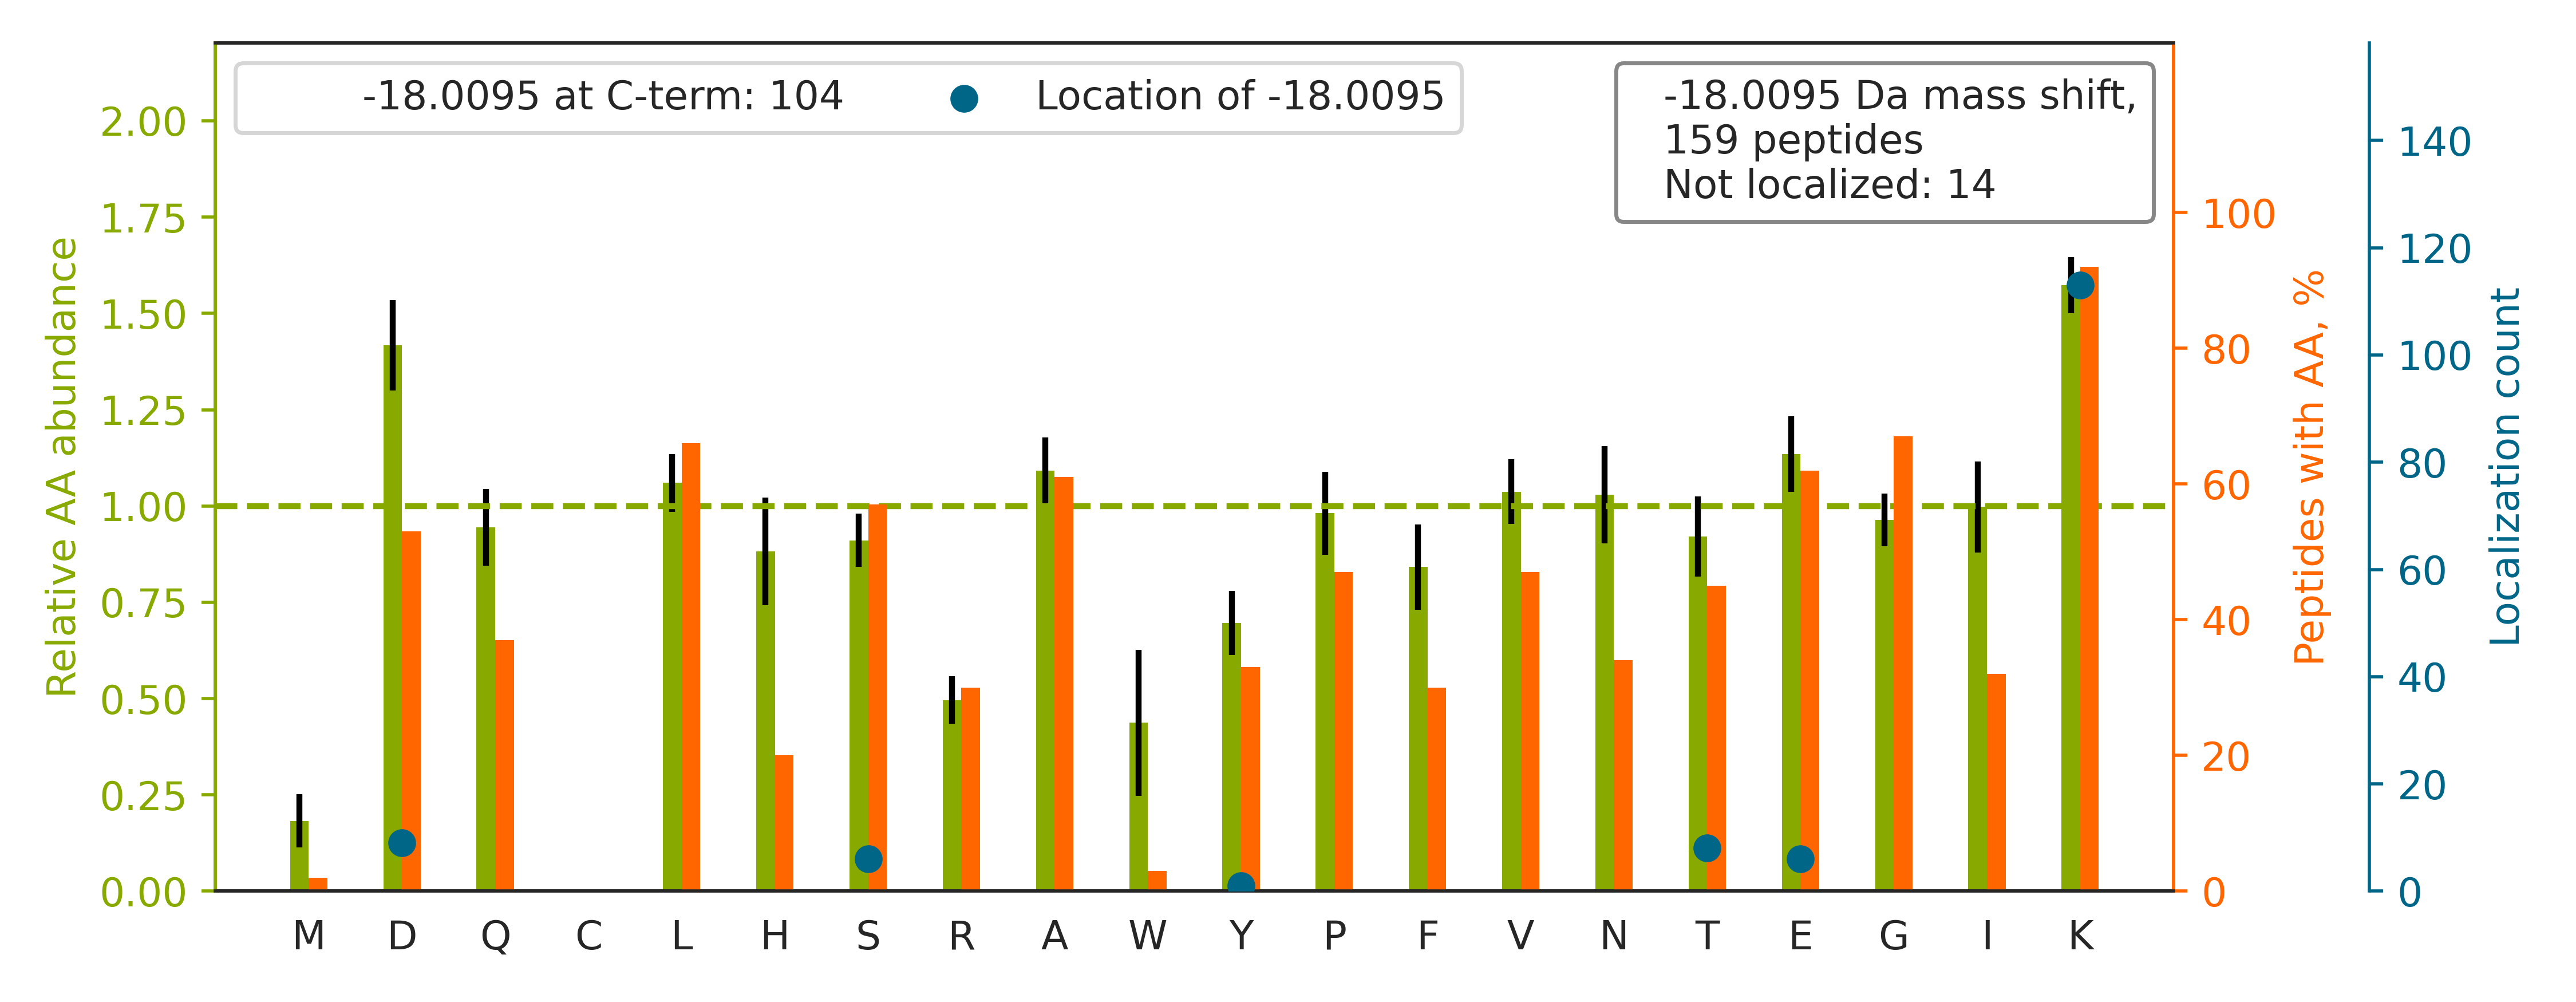

Data behind this chart, as committed beside it:
top isoform	localization score	spectrum
K.GE[-18]PGQGLRGLQGPPGK.L	1.0	02330a_GG3_3991_12_PTM_TrainKit_Pmod_Unm…
R.FPGVGVLPGVPTGAGVKPK[-18].A	0.9999	02330a_GG3_3991_12_PTM_TrainKit_Pmod_Unm…
K.VLDSGAPIK[-18]IPVGPETLGR.I	1	02330a_GF1_3990_06_PTM_TrainKit_Kmod_Unm…
K.GEQGEPGAPGIRTGIQGLK[-18].G	1	02330a_GG3_3991_12_PTM_TrainKit_Pmod_Unm…
K.VNVEAPDVNLEGLGGKLK[-18].G	0.9949	02330a_GF1_3990_06_PTM_TrainKit_Kmod_Unm…
K.GEK[-18]GLPGLAGDHGEFGEK.G	0.9987	02330a_GG3_3991_12_PTM_TrainKit_Pmod_Unm…
R.STGLELETPSLVPVKK.N		02330a_GF1_3990_06_PTM_TrainKit_Kmod_Unm…
R.VPGALAAAKAAK[-18].Y	1	02330a_GG3_3991_12_PTM_TrainKit_Pmod_Unm…
R.AQQHWGSGVGVK[-18]K.L	0.9341	02330a_GF1_3990_06_PTM_TrainKit_Kmod_Unm…
K.VGLQVVAVK[-18]APGFGDNR.K	1.0	02330a_GF1_3990_06_PTM_TrainKit_Kmod_Unm…
K.LGPPGNPGPSGSPGPKGQK[-18].G	0.996	02330a_GG3_3991_12_PTM_TrainKit_Pmod_Unm…
K.GGPGAPGAPGPKGESGDYK[-18].A	0.9944	02330a_GG3_3991_12_PTM_TrainKit_Pmod_Unm…
R.DYSAPVNFISAGLKK.G		02330a_GF1_3990_06_PTM_TrainKit_Kmod_Unm…
-.PLPVALQTRLAK[-18].-	1	02330a_GA1_3990_01_PTM_TrainKit_Rmod_Unm…
R.VGTASVLQPVKK[-18].R	0.007079	02330a_GF1_3990_06_PTM_TrainKit_Kmod_Unm…
R.LLEQKTQESQK[-18].K	0.9994	02330a_GF1_3990_06_PTM_TrainKit_Kmod_Unm…
R.DTPTSAGPNSFNKGK[-18].H	0.9995	02330a_GF1_3990_06_PTM_TrainKit_Kmod_Unm…
K.GFALVGVGSEASSKK[-18].L	0.5819	02330a_GF1_3990_06_PTM_TrainKit_Kmod_Unm…
R.LQAAYAGDKADDIQK[-18].R	1	02330a_GF1_3990_06_PTM_TrainKit_Kmod_Unm…
K.LTSLNVKYNNDK[-18].S	0.9942	02330a_GF1_3990_06_PTM_TrainKit_Kmod_Unm…
R.GLPGEPGPRGLLGPK[-18].G	1	02330a_GG3_3991_12_PTM_TrainKit_Pmod_Unm…
K.VGVEVPDVNIEGPEGKLK[-18].G	0.9992	02330a_GF1_3990_06_PTM_TrainKit_Kmod_Unm…
R.IINEPTAAAIAYGLDKK.G		02330a_GF1_3990_06_PTM_TrainKit_Kmod_Unm…
K.DKALPLEAEVAPVK[-18].D	1	02330a_GF1_3990_06_PTM_TrainKit_Kmod_Unm…
K.VDIDAPDVSIEGPDAKLK[-18].G	0.9903	02330a_GF1_3990_06_PTM_TrainKit_Kmod_Unm…
R.SGATAGAAGGRGK[-18].G	1	02330a_GA1_3990_01_PTM_TrainKit_Rmod_Unm…
K.VGIDTPDIDIHGPEGKLK[-18].G	0.826	02330a_GF1_3990_06_PTM_TrainKit_Kmod_Unm…
K.STNVTVAAARGIK[-18].R	1	02330a_GA1_3990_01_PTM_TrainKit_Rmod_Unm…
K.SPDEAYAIAK[-18]K.L	0.1764	02330a_GF1_3990_06_PTM_TrainKit_Kmod_Unm…
K.ITESVAETAQTIKK.S		02330a_GF1_3990_06_PTM_TrainKit_Kmod_Unm…
K.GDAGEPGRPGSPGK[-18].D	1	02330a_GG3_3991_12_PTM_TrainKit_Pmod_Unm…
K.VDVEVPDVSLEGPEGKLK[-18].G	0.9914	02330a_GF1_3990_06_PTM_TrainKit_Kmod_Unm…
R.GPKGQQGEPGPK[-18].G	0.9998	02330a_GG3_3991_12_PTM_TrainKit_Pmod_Unm…
R.LQEKVESAQSEQK[-18].N	1	02330a_GF1_3990_06_PTM_TrainKit_Kmod_Unm…
K.APVPTGEVYFADSFDR.G		02330a_GE3_3991_10_PTM_TrainKit_Ymod_Unm…
K.GLPGLAGDHGEFGEK[-18].G	0.9373	02330a_GG3_3991_12_PTM_TrainKit_Pmod_Unm…
K.FLQEFYQDDE[-18]LGKK.Q	0.9382	02330a_GF1_3990_06_PTM_TrainKit_Kmod_Unm…
K.VGEFSGANKEK[-18].L	0.9301	02330a_GF1_3990_06_PTM_TrainKit_Kmod_Unm…
R.IGNSYFKEEK[-18].Y	0.9388	02330a_GF1_3990_06_PTM_TrainKit_Kmod_Unm…
K.YGRGQLNYPLPDFSK[-18].V	0.9993	02330a_GA1_3990_01_PTM_TrainKit_Rmod_Unm…
R.LLIVSTTPYSEKDTK[-18].Q	0.977	02330a_GF1_3990_06_PTM_TrainKit_Kmod_Unm…
R.RGMAPAST[-18]DDLFAR.K	0.9293	02330a_GA1_3990_01_PTM_TrainKit_Rmod_Unm…
R.YEQEHAAIQDKLFQVAK[-18].R	0.9989	02330a_GF1_3990_06_PTM_TrainKit_Kmod_Unm…
K.IQQELQTAKK.Y		02330a_GF1_3990_06_PTM_TrainKit_Kmod_Unm…
K.DFDTALKHYDK[-18].A	0.9914	02330a_GF1_3990_06_PTM_TrainKit_Kmod_Unm…
R.ASEALLKQLK[-18].Q	0.9991	02330a_GF1_3990_06_PTM_TrainKit_Kmod_Unm…
R.GHPGPPGPPGEQGLPGLAGK[-18].E	1	02330a_GG3_3991_12_PTM_TrainKit_Pmod_Unm…
R.GRGVGSPEPGPT[-18]APYLGR.S	0.9995	02330a_GA1_3990_01_PTM_TrainKit_Rmod_Unm…
K.IEVIEIMTDRGSGK[-18].K	0.9983	02330a_GA1_3990_01_PTM_TrainKit_Rmod_Unm…
R.VNALKNLQVK[-18].C	1	02330a_GF1_3990_06_PTM_TrainKit_Kmod_Unm…
K.GEKGNPGVGT[-18]QGPR.G	1	02330a_GG3_3991_12_PTM_TrainKit_Pmod_Unm…
K.GTIS[-18]APGKVVTAAAQAK.Q	0.2856	02330a_GF1_3990_06_PTM_TrainKit_Kmod_Unm…
K.DVNAAIAAIKTK[-18].R	0.9107	02330a_GF1_3990_06_PTM_TrainKit_Kmod_Unm…
R.VEPIHAVVLPRGK[-18].S	1.0	02330a_GA1_3990_01_PTM_TrainKit_Rmod_Unm…
R.SGDWKGYTGK[-18].T	0.9917	02330a_GF1_3990_06_PTM_TrainKit_Kmod_Unm…
K.LDYS[-18]DFQIVK.-	0.002399	02330a_GE3_3991_10_PTM_TrainKit_Ymod_Unm…
K.LGGSLADSYLDEGFLLDK.K		02330a_GE3_3991_10_PTM_TrainKit_Ymod_Unm…
K.TLDEILQEKK[-18].R	0.8762	02330a_GF1_3990_06_PTM_TrainKit_Kmod_Unm…
K.VGYPGPS[-18]GPLGARGIPGIK.G	1	02330a_GG3_3991_12_PTM_TrainKit_Pmod_Unm…
R.VYIASSSGSTAIKK.K		02330a_GF1_3990_06_PTM_TrainKit_Kmod_Unm…
... 99 more rows
